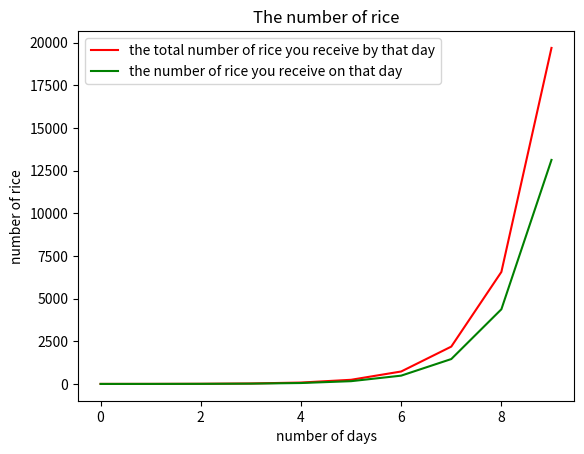

Here is the Python script that generated this plot:
import matplotlib.pyplot as plt

total_bowl_rice = 0
bowl_rice = 1
days = 100
 
total_bowl_rice_list = []
day_bowl_rice_list = []
total_bowl_rice = bowl_rice
that_day_bowl_rice = bowl_rice

'''
for i in range(days):
    total_bowl_rice_list.append(total_bowl_rice)
    day_bowl_rice_list.append(that_day_bowl_rice)
    that_day_bowl_rice = total_bowl_rice * 2
    total_bowl_rice = total_bowl_rice + that_day_bowl_rice
'''

def compute_sorori_shinzaemon(days = 30, start_day = 1):
    """
    Parameters
    --------------------
    days : int
        Number of days to get rice (default : 100)
    
    Returns
    --------------------
    function is return value for following order:
        1. total_bowl_rice_list : list
            List of the number of rice you get one day (list length equals n_days)
        2. that_day_bowl_rice : list
            List of the number of rice you get one day (list length equals n_days)
    """

    total_bowl_rice_list=[]
    day_bowl_rice_list=[]
    that_day_bowl_rice = start_day
    total_bowl_rice = start_day

    for i in range(days):
        total_bowl_rice_list.append(total_bowl_rice)
        day_bowl_rice_list.append(that_day_bowl_rice)
        that_day_bowl_rice = total_bowl_rice * 2
        total_bowl_rice = total_bowl_rice + that_day_bowl_rice
    return total_bowl_rice_list, day_bowl_rice_list

def compute_days_to_live(n_rice, n_people=1):
    """
    Parameters
    ----------------------
    n_rice : int
        number of rice grains
    n_people : int
        number of people (default : 1)
    
    Returns
    ----------------------
    n_days : int
        number of days to live
        
    It really depend on how long. To calculate days, I use information that a person eats three times a day.
    """
    n_days = n_rice/3*n_people
    return n_days


total_bowl_rice_list, day_bowl_rice_list = compute_sorori_shinzaemon(10)
n_days = compute_days_to_live(total_bowl_rice_list[-1], 10)
print("number of days to live: {} days".format(n_days), "number of months to live: {} months".format(n_days/30))
fig, ax = plt.subplots()
ax.plot(total_bowl_rice_list, color='red', label = 'the total number of rice you receive by that day')
ax.plot(day_bowl_rice_list, color='green', label ='the number of rice you receive on that day')
plt.title("The number of rice")
plt.xlabel("number of days")
plt.ylabel("number of rice")
#plt.tick_params(labelsize=14) # Make settings related to axis values
#plt.plot(folded_thickness_list)
plt.legend()
plt.show()


print("total bowl rice: {} bowls".format(total_bowl_rice))
